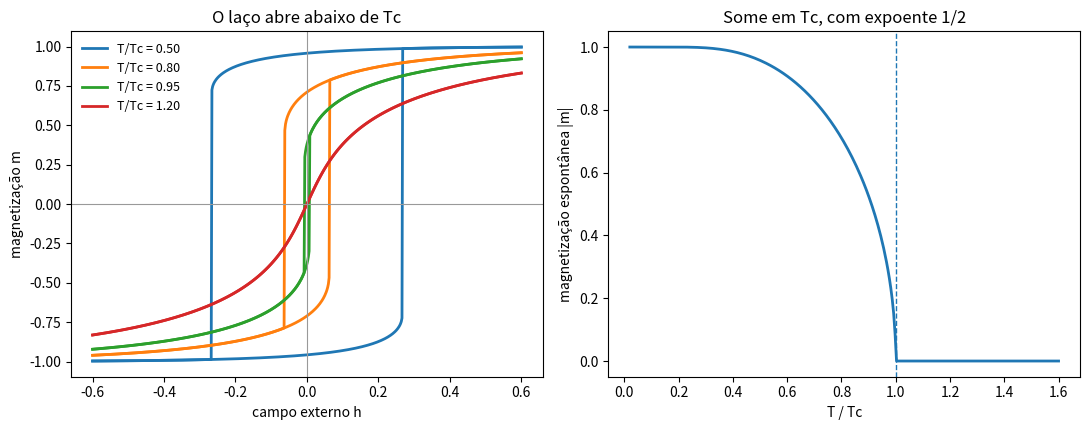

Reproduce this figure in Python.
# -*- coding: utf-8 -*-
"""Histerese a partir do campo médio de Weiss.

O QUE RESOLVE
    Resolve a equação de campo médio, em variáveis adimensionais,

        m = tanh[ (m + h) * Tc / T ],

    varrendo o campo externo h para cima e para baixo, e mostra que abaixo de
    Tc o laço abre sozinho, sem que nenhuma histerese tenha sido posta na mão.

A FÍSICA
    Weiss supõe que cada momento sente, além do campo externo, um campo
    proporcional à magnetização média dos vizinhos. Abaixo de Tc a equação
    passa a ter três soluções para h pequeno: duas estáveis, de sinais
    opostos, e uma instável no meio. O sistema não escolhe a de menor energia,
    ele fica na que estava, e só pula quando a solução em que estava deixa de
    existir. Esse salto é o campo coercivo deste modelo.

    Note o que isto NÃO é: a histerese de um ímã real vem de paredes de
    domínio presas em defeitos, e não da multiplicidade de soluções do campo
    médio. O laço daqui é o esqueleto do fenômeno, não o fenômeno.

COMO CONFERIR SE ESTÁ CERTO
    1. Acima de Tc o laço tem de fechar: ida e volta sobre a mesma curva.
       O programa mede a área e ela tem de ser desprezível.
    2. Em h = 0 e T -> 0 a magnetização tem de saturar em m = 1.
    3. A susceptibilidade inicial acima de Tc tem de seguir Curie-Weiss,
       chi = 1 / (T - Tc). O programa ajusta log(chi) contra log(T - Tc) e
       imprime o expoente, que tem de dar -1.

Prof. Apiano Morais - LFCA/URCA - Eletromagnetismo II
"""

import numpy as np
import matplotlib.pyplot as plt

TC = 1.0          # temperatura crítica, em unidades próprias
TOL = 1e-12
MAX_IT = 20000


def resolve(h, t, chute):
    """Ponto fixo amortecido de m = tanh[(m + h)/t], partindo de 'chute'.

    O amortecimento é o que impede a iteração de oscilar entre as duas
    soluções simétricas quando t fica bem abaixo de Tc.
    """
    m = chute
    for _ in range(MAX_IT):
        novo = np.tanh((m + h) * TC / t)
        passo = 0.5 * (novo - m)
        m += passo
        if abs(passo) < TOL:
            break
    return m


def laco(t, h_max=0.6, n=601):
    """Varre h de -h_max a +h_max e de volta, sempre partindo de onde parou."""
    subida = np.linspace(-h_max, h_max, n)
    descida = subida[::-1]
    m_sobe, m_desce = [], []
    m = -1.0
    for h in subida:
        m = resolve(h, t, m)
        m_sobe.append(m)
    m = +1.0
    for h in descida:
        m = resolve(h, t, m)
        m_desce.append(m)
    return subida, np.array(m_sobe), descida, np.array(m_desce)


def area(h, m_sobe, m_desce):
    """Área do laço, que é a energia dissipada por ciclo."""
    return np.trapezoid(m_desce[::-1] - m_sobe, h)


# ------------------------------------------------------- 1. os laços e a área
print('área do laço (energia por ciclo), em unidades próprias:')
temperaturas = [0.5, 0.8, 0.95, 1.2]
guardado = {}
for t in temperaturas:
    h, ms, hd, md = laco(t)
    guardado[t] = (h, ms, hd, md)
    a = area(h, ms, md)
    estado = 'ferro, laço aberto' if t < TC else 'para, laço fechado'
    print('  T/Tc = %.2f : área = %.3e   (%s)' % (t, a, estado))

# ------------------------------------- 2. remanência e coercividade em T = 0,5
h, ms, hd, md = guardado[0.5]
remanencia = np.interp(0.0, h, ms)
troca = np.where(np.diff(np.sign(ms)))[0]
coerciva = h[troca[0]] if len(troca) else float('nan')
print()
print('em T/Tc = 0,50:  m(h=0) na subida = %+.4f   campo coercivo = %+.4f'
      % (remanencia, coerciva))

# -------------------------------------------- 3. Curie-Weiss acima da crítica
dh = 1e-4
ts = TC + np.array([0.02, 0.05, 0.1, 0.2, 0.4, 0.8])
chi = np.array([(resolve(dh, t, 0.0) - resolve(-dh, t, 0.0)) / (2 * dh)
                for t in ts])
coef = np.polyfit(np.log(ts - TC), np.log(chi), 1)
print()
print('susceptibilidade acima de Tc: chi ~ (T - Tc)^(%.4f), previsto -1'
      % coef[0])
for t, c in zip(ts, chi):
    print('  T - Tc = %.2f : chi = %8.3f   1/(T-Tc) = %8.3f' % (t - TC, c, 1 / (t - TC)))

# ------------------------------------------------------------------- 4. figura
fig, eixo = plt.subplots(1, 2, figsize=(11, 4.4))

for t in temperaturas:
    h, ms, hd, md = guardado[t]
    linha, = eixo[0].plot(h, ms, lw=2, label='T/Tc = %.2f' % t)
    eixo[0].plot(hd, md, lw=2, color=linha.get_color())
eixo[0].axhline(0, lw=0.8, color='0.6')
eixo[0].axvline(0, lw=0.8, color='0.6')
eixo[0].set_xlabel('campo externo h')
eixo[0].set_ylabel('magnetização m')
eixo[0].set_title('O laço abre abaixo de Tc')
eixo[0].legend(frameon=False, fontsize=9)

tt = np.linspace(0.02, 1.6, 300)
m0 = np.array([resolve(0.0, t, 0.9) for t in tt])
eixo[1].plot(tt, np.abs(m0), lw=2)
eixo[1].axvline(TC, ls='--', lw=1)
eixo[1].set_xlabel('T / Tc')
eixo[1].set_ylabel('magnetização espontânea |m|')
eixo[1].set_title('Some em Tc, com expoente 1/2')

fig.tight_layout()
plt.show()
